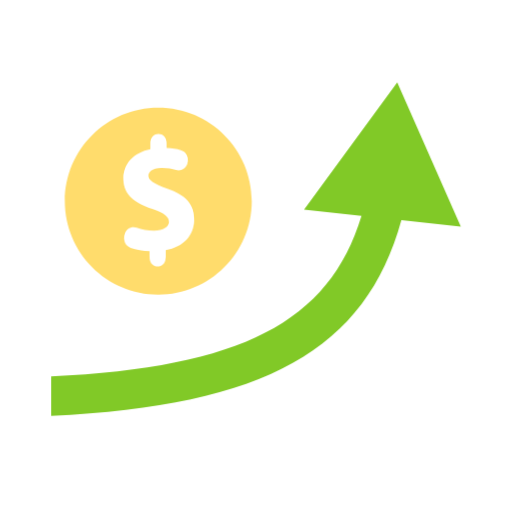
t = 0.00 s
t = 2.10 s: frame unchanged from t = 0.00 s, image omitted
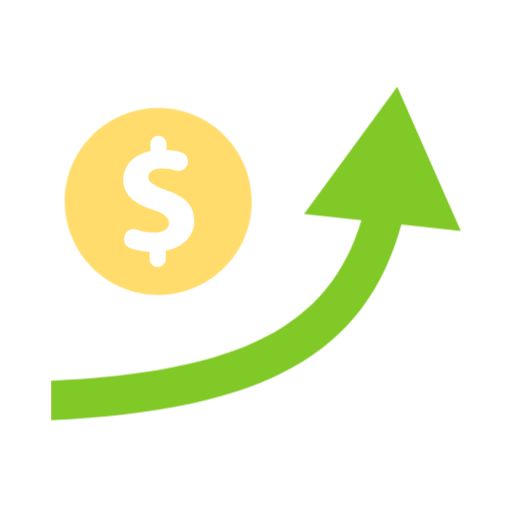
t = 2.26 s
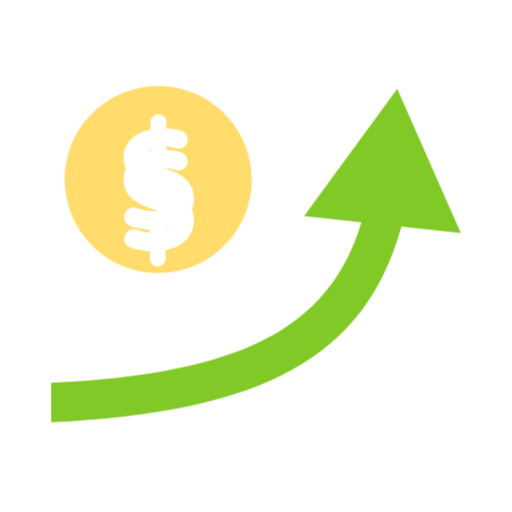
t = 2.42 s
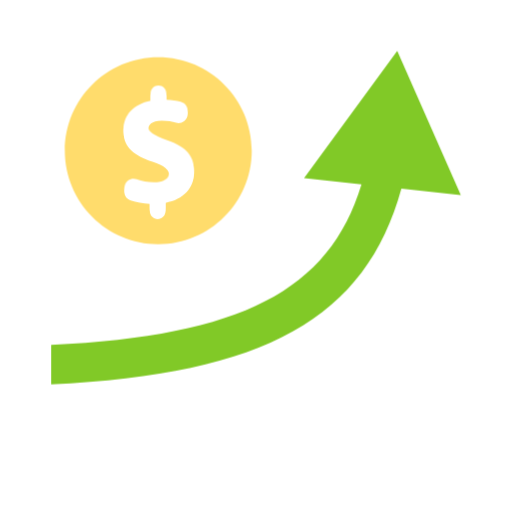
t = 2.84 s
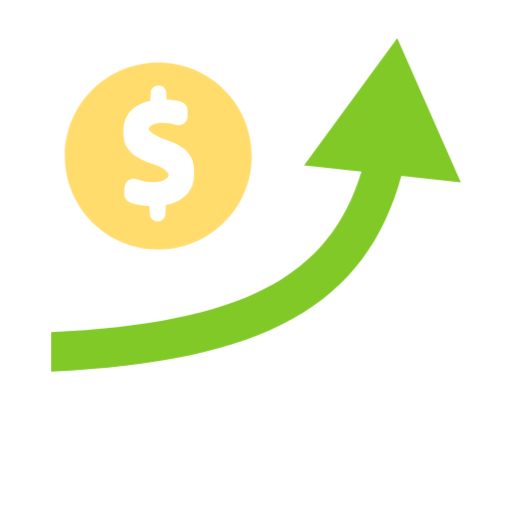
t = 3.41 s

The animated SVG that drew these frames (rendered in a browser with its animation timeline set to each time). Animation: 2 CSS @keyframes rules; one cycle of 4.20 s, repeats indefinitely.

<svg class="ldi-fbgsqq" width="218px"  height="218px"  xmlns="http://www.w3.org/2000/svg" xmlns:xlink="http://www.w3.org/1999/xlink" viewBox="0 0 100 100" preserveAspectRatio="xMidYMid" style="background: none;"><!--?xml version="1.0" encoding="utf-8"?--><!--Generator: Adobe Illustrator 21.0.0, SVG Export Plug-In . SVG Version: 6.00 Build 0)--><svg version="1.1" id="圖層_1" xmlns="http://www.w3.org/2000/svg" xmlns:xlink="http://www.w3.org/1999/xlink" x="0px" y="0px" viewBox="0 0 100 100" style="transform-origin: 50px 50px 0px;" xml:space="preserve"><g style="transform-origin: 50px 50px 0px;"><g style="transform-origin: 50px 50px 0px; transform: scale(1);"><g style="transform-origin: 50px 50px 0px;"><g><style type="text/css" class="ld ld-float-px" style="transform-origin: 50px 50px 0px; animation-duration: 2.1s; animation-delay: -2.1s; animation-direction: normal;">.st0{fill:#666666;} .st1{fill:#EBB885;} .st2{fill:#E0E0E0;} .st3{fill:#A0C8D7;} .st4{fill:#66503A;} .st5{fill:#ABBD81;} .st6{fill:#A0C8D7;stroke:#333333;stroke-width:2;stroke-miterlimit:10;} .st7{fill:#FFFFFF;} .st8{fill:#66503A;stroke:#333333;stroke-width:2;stroke-miterlimit:10;} .st9{fill:#E0E0E0;stroke:#333333;stroke-width:2;stroke-miterlimit:10;} .st10{fill:#03AFF3;} .st11{fill:none;stroke:#333333;stroke-width:5;stroke-linecap:round;stroke-miterlimit:10;} .st12{fill:#8C6239;} .st13{fill:#F5E6C8;} .st14{fill:#333333;} .st15{fill:#F47E60;} .st16{fill:#E15B64;} .st17{fill:none;stroke:#000000;stroke-width:6;stroke-miterlimit:10;} .st18{fill:#4A3827;} .st19{fill:none;stroke:#666666;stroke-width:5.8262;stroke-linecap:round;stroke-miterlimit:10;} .st20{fill:#77A4BD;} .st21{fill:#F8B26A;} .st22{fill:#849B87;} .st23{fill:none;} .st24{fill:#FFFFFF;stroke:#000000;stroke-width:4;stroke-miterlimit:10;} .st25{fill:none;stroke:#849B87;stroke-width:4;stroke-miterlimit:10;} .st26{fill:none;stroke:#849B87;stroke-width:4.1718;stroke-miterlimit:10;} .st27{fill:#C33737;} .st28{fill:#FFDC6C;stroke:#FFFFFF;stroke-width:2.4393;stroke-miterlimit:10;} .st29{stroke:#000000;stroke-width:3;stroke-miterlimit:10;} .st30{stroke:#000000;stroke-width:3;stroke-linecap:round;stroke-linejoin:round;stroke-miterlimit:10;} .st31{fill:#E0E0E0;stroke:#000000;stroke-width:3;stroke-miterlimit:10;} .st32{fill:#735441;} .st33{fill:#C8DC96;} .st34{fill:#F5E6C8;stroke:#C33737;stroke-width:6;stroke-miterlimit:10;} .st35{fill:#F5E6C8;stroke:#000000;stroke-width:4.2393;stroke-miterlimit:10;} .st36{fill:#F5E169;} .st37{fill:#FFDC6C;} .st38{fill:none;stroke:#000000;stroke-width:5.1342;stroke-miterlimit:10;} .st39{fill:none;stroke:#000000;stroke-width:4.908;stroke-miterlimit:10;} .st40{fill:none;stroke:#000000;stroke-width:5.0371;stroke-miterlimit:10;} .st41{fill:none;stroke:#000000;stroke-width:5.4333;stroke-miterlimit:10;} .st42{fill:none;stroke:#333333;stroke-width:4.308;stroke-miterlimit:10;} .st43{fill:#F8B26A;stroke:#333333;stroke-width:3;stroke-miterlimit:10;} .st44{fill:#FFFF00;stroke:#333333;stroke-width:3;stroke-miterlimit:10;} .st45{fill:#F8B26A;stroke:#F47E60;stroke-width:2.326;stroke-miterlimit:10;} .st46{fill:#333333;stroke:#333333;stroke-width:3;stroke-miterlimit:10;} .st47{fill:#8A8A8A;} .st48{fill:none;stroke:#333333;stroke-width:3;stroke-linecap:round;stroke-linejoin:round;stroke-miterlimit:10;} .st49{fill:none;stroke:#333333;stroke-width:2;stroke-linecap:round;stroke-linejoin:round;stroke-miterlimit:10;} .st50{fill:#983733;} .st51{fill:#D50D01;} .st52{fill:#81C927;} .st53{fill:#C33737;stroke:#333333;stroke-width:2;stroke-miterlimit:10;} .st54{fill:#F5E6C8;stroke:#333333;stroke-width:2;stroke-miterlimit:10;} .st55{fill:#FFFFFF;stroke:#333333;stroke-width:4;stroke-miterlimit:10;} .st56{fill:none;stroke:#E15B64;stroke-width:3;stroke-miterlimit:10;} .st57{fill:#FFFFFF;stroke:#333333;stroke-width:6;stroke-linecap:round;stroke-miterlimit:10;}</style><g style="transform-origin: 50px 50px 0px;"><g><g class="ld ld-float-px" style="transform-origin: 50px 50px 0px; animation-duration: 2.1s; animation-delay: -1.95s; animation-direction: normal;"><path class="st37" d="M30.908,21.167c-10.067,0-18.256,8.19-18.256,18.256c0,10.067,8.19,18.257,18.256,18.257 s18.257-8.19,18.257-18.257C49.165,29.357,40.975,21.167,30.908,21.167z M32.313,48.977v1.655c0,0.845-0.685,1.53-1.53,1.53h-0.001 c-0.845,0-1.53-0.685-1.53-1.53v-1.436c-1.344-0.06-2.663-0.314-3.749-0.67c-0.901-0.296-1.411-1.244-1.176-2.163l0.038-0.147 c0.26-1.015,1.332-1.56,2.323-1.222c1.009,0.344,2.159,0.58,3.376,0.58c1.779,0,2.997-0.686,2.997-1.935 c0-1.186-0.999-1.935-3.309-2.716c-3.34-1.124-5.62-2.685-5.62-5.713c0-2.748,1.936-4.901,5.277-5.557v-1.436 c0-0.845,0.685-1.53,1.53-1.53s1.53,0.685,1.53,1.53v1.217c1.117,0.05,2.038,0.198,2.811,0.402c0.97,0.255,1.561,1.23,1.312,2.201 c-0.251,0.979-1.261,1.579-2.23,1.29c-0.738-0.22-1.653-0.397-2.768-0.397c-2.029,0-2.685,0.874-2.685,1.749 c0,1.03,1.093,1.685,3.746,2.684c3.715,1.312,5.214,3.029,5.214,5.838C37.871,45.98,35.903,48.352,32.313,48.977z" fill="rgb(255, 220, 108)" style="fill: rgb(255, 220, 108);"></path></g><g class="ld ld-float-px" style="transform-origin: 50px 50px 0px; animation-duration: 2.1s; animation-delay: -1.8s; animation-direction: normal;"><path class="st7" d="M32.657,37.363c-2.654-0.999-3.746-1.654-3.746-2.684c0-0.875,0.656-1.749,2.685-1.749 c1.115,0,2.029,0.177,2.768,0.397c0.968,0.289,1.979-0.312,2.23-1.29c0.249-0.971-0.342-1.946-1.312-2.201 c-0.773-0.203-1.694-0.351-2.811-0.402v-1.217c0-0.845-0.685-1.53-1.53-1.53s-1.53,0.685-1.53,1.53v1.436 c-3.34,0.656-5.277,2.809-5.277,5.557c0,3.028,2.279,4.589,5.62,5.713c2.311,0.781,3.309,1.53,3.309,2.716 c0,1.249-1.217,1.935-2.997,1.935c-1.218,0-2.368-0.236-3.376-0.58c-0.991-0.338-2.063,0.208-2.323,1.222l-0.038,0.147 c-0.236,0.918,0.275,1.867,1.176,2.163c1.086,0.356,2.405,0.61,3.749,0.67v1.436c0,0.845,0.685,1.53,1.53,1.53h0.001 c0.845,0,1.53-0.685,1.53-1.53v-1.655c3.589-0.624,5.557-2.997,5.557-5.776C37.871,40.392,36.371,38.675,32.657,37.363z" fill="rgb(255, 255, 255)" style="fill: rgb(255, 255, 255);"></path></g></g></g><g class="ld ld-float-px" style="transform-origin: 50px 50px 0px; animation-duration: 2.1s; animation-delay: -1.65s; animation-direction: normal;"><path class="st52" d="M77.581,17.431l-18.2,24.844l11.218,1.223C64.251,64.322,47.076,73.089,10,74.845v7.724 c41.682-1.937,61.401-12.88,68.392-38.222L90,45.612L77.581,17.431z" fill="rgb(129, 201, 39)" style="fill: rgb(129, 201, 39);"></path></g><metadata xmlns:d="https://loading.io/stock/" class="ld ld-float-px" style="transform-origin: 50px 50px 0px; animation-duration: 2.1s; animation-delay: -1.5s; animation-direction: normal;">
<d:name class="ld ld-float-px" style="transform-origin: 50px 50px 0px; animation-duration: 2.1s; animation-delay: -1.35s; animation-direction: normal;">profit</d:name>
<d:tags class="ld ld-float-px" style="transform-origin: 50px 50px 0px; animation-duration: 2.1s; animation-delay: -1.2s; animation-direction: normal;">revenue,growth,earn,increase,sale,profit,business</d:tags>
<d:license class="ld ld-float-px" style="transform-origin: 50px 50px 0px; animation-duration: 2.1s; animation-delay: -1.05s; animation-direction: normal;">rf</d:license>
<d:slug class="ld ld-float-px" style="transform-origin: 50px 50px 0px; animation-duration: 2.1s; animation-delay: -0.9s; animation-direction: normal;">fbgsqq</d:slug>
</metadata></g></g></g></g><style type="text/css" class="ld ld-float-px" style="transform-origin: 50px 50px 0px; animation-duration: 2.1s; animation-delay: -0.75s; animation-direction: normal;">@keyframes ld-float-px {
  0%, 100% {
    animation-timing-function: cubic-bezier(0.5, 0, 1, 0.5);
  }
  50% {
    animation-timing-function: linear;
  }
  0% {
    -webkit-transform: translate(0, 0);
    transform: translate(0, 0);
    box-shadow: 0 0 0 rgba(0,0,0,0.3);
  }
  30% {
    -webkit-transform: translate(0, -10px);
    transform: translate(0, -10px);
    box-shadow: 0 5px 5px rgba(0,0,0,0.3);
  }
  50% {
    -webkit-transform: translate(0, -10px);
    transform: translate(0, -10px);
    box-shadow: 0 5px 5px rgba(0,0,0,0.3);
  }
  100% {
    -webkit-transform: translate(0, 0);
    transform: translate(0, 0);
    box-shadow: 0 0 0 rgba(0,0,0,0.3);
  }
}
@-webkit-keyframes ld-float-px {
  0%, 100% {
    animation-timing-function: cubic-bezier(0.5, 0, 1, 0.5);
  }
  50% {
    animation-timing-function: linear;
  }
  0% {
    -webkit-transform: translate(0, 0);
    transform: translate(0, 0);
    box-shadow: 0 0 0 rgba(0,0,0,0.3);
  }
  30% {
    -webkit-transform: translate(0, -10px);
    transform: translate(0, -10px);
    box-shadow: 0 5px 5px rgba(0,0,0,0.3);
  }
  50% {
    -webkit-transform: translate(0, -10px);
    transform: translate(0, -10px);
    box-shadow: 0 5px 5px rgba(0,0,0,0.3);
  }
  100% {
    -webkit-transform: translate(0, 0);
    transform: translate(0, 0);
    box-shadow: 0 0 0 rgba(0,0,0,0.3);
  }
}
.ld.ld-float-px {
  -webkit-animation: ld-float-px 1s infinite;
  animation: ld-float-px 1s infinite;
}
</style></svg></svg>